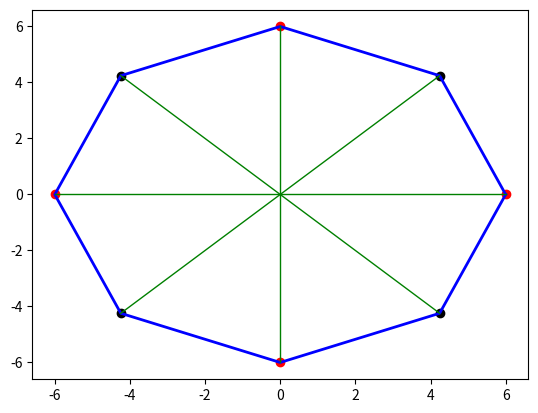
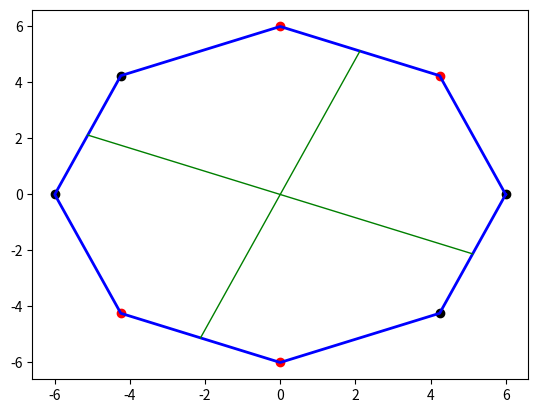

Recreate these plots in Python, in order.
import itertools
import matplotlib.pyplot as plot
import numpy
import random

# оси симметрии для последовательностей с длинной массива равной четному числу
def SymmetryEvenNumb(seq, n):
    axes = list()
    N = n // 2
    for i in range(N):
        if seq[N - 1::-1] == seq[N:]:
            str = seq[:N] + '|' + seq[N:]
            if str not in axes:
                axes.append(str)
        if seq[N - 1:0:-1] == seq[N + 1:]:
            str = '(' + seq[0] + ')' + seq[1:N] + '(' + seq[N] + ')' + seq[N + 1:]
            if str not in axes:
                axes.append(str)
        seq = seq[-1] + seq[:-1]
    return axes


# оси симметрии для последовательностей с длиной массива равной нечетному числу
def SymmetryOddNumb(seq, n):
    axes = list()
    N = n // 2
    for i in range(n):
        if seq[N - 1::-1] == seq[N + 1:]:
            str = seq[:N] + '(' + seq[N] + ')' + seq[N + 1:]
            if str not in axes:
                axes.append(str)
        seq = seq[-1] + seq[:-1]
    return axes


# убрать элементы, которые получаются циклическим сдвигом
def removeShift(seq, n):
    seq1 = list()
    for num in seq:
        seq1.append(num)
        for i in range(n-1):
            num = num[-1] + num[:-1]
            if num in seq:
                seq.remove(num)
    return seq1


# последовательность длинны n с количеством единиц равным k
def sequence(n, k):
    l = list()
    l = k * '1' + (n - k) * '0'
    seq = list()
    for perm in itertools.permutations(l, n):
        tmp = ''.join(perm)
        if tmp not in seq:
            seq.append(tmp)
    seq1 = removeShift(seq, n)
    return seq1

#рисование многоугольника и его осей симметрии
def drawPolygone(seq, n, R, par, axes):
    point = list()
    x_0 = list()
    y_0 = list()
    x_1 = list()
    y_1 = list()
    x = list()
    y = list()
    tmp = [0, 0]
    count = random.randint(1, 5)
    plot.figure(count)
    for i in range(n + 1):
        if (i != n):
            if seq[i] == '0':
                x_0.append(R * numpy.cos(2 * numpy.pi * i / n))
                y_0.append(R * numpy.sin(2 * numpy.pi * i / n))
            if seq[i] == '1':
                x_1.append(R * numpy.cos(2 * numpy.pi * i / n))
                y_1.append(R * numpy.sin(2 * numpy.pi * i / n))
        x.append(R * numpy.cos(2 * numpy.pi * i / n))
        y.append(R * numpy.sin(2 * numpy.pi * i / n))
    plot.plot(x, y, 'b', linewidth=2)
    plot.scatter(x_0, y_0, edgecolors='black', c='black')
    plot.scatter(x_1, y_1, edgecolors='red', c='red')
    if par==1:
        for i in range(4):
            axesX=list()
            axesY=list()
            axesX.append(x[i])
            axesX.append(x[i + n//2])
            axesY.append(y[i])
            axesY.append(y[i + n // 2])
            plot.plot(axesX, axesY, 'g', linewidth=1)
    elif par==2:
        N=n//2
        for i in range(0, 3, 2):
            axesX=list()
            axesY=list()
            x1=(x[i+n//2]-x[i+n//2-1])/2+x[i+n//2-1]
            y1=(y[i+n//2]-y[i+n//2-1])/2+y[i+n//2-1]
            axesX.append(x1)
            axesX.append(-x1)
            axesY.append(y1)
            axesY.append(-y1)
            plot.plot(axesX, axesY, 'g', linewidth=1)
    plot.show()


f = open('lab2Result.txt', "w")

#поиск осей симметрии
def symmetry(seq, n):
    sym = 0
    for num in seq:
        if n % 2 == 0:
            axes = SymmetryEvenNumb(num, n)
        else:
            axes = SymmetryOddNumb(num, n)
        if axes != []:
            sym = sym + len(axes)
            for a in axes:
                f.write(a + ' ' + '\n')
    return sym


# запись результатов эксперимента в файл
for n in range(6, 10):
    for k in range(3, n // 2 + 1 + 1):
        seq = sequence(n, k)
        f.write(str(n) + ' ' + str(k) + '\n')
        k = len(seq)
        f.write('Количество бинарных последовательностей: ' + str(k) + '\n')
        sym = symmetry(seq, n)
        f.write('Количество осей симметрии: ' + str(sym) + '\n' + '\n')

# визуализация для последовательности 10101010
seq = '10101010'
n = 8
R = 6
axes = SymmetryEvenNumb(seq, n)
drawPolygone(seq, n, R, 1, axes)

#визуализация для последовательности 01100110
seq = '01100110'
n = 8
R = 6
axes = SymmetryEvenNumb(seq, n)
drawPolygone(seq, n, R, 2, axes)
